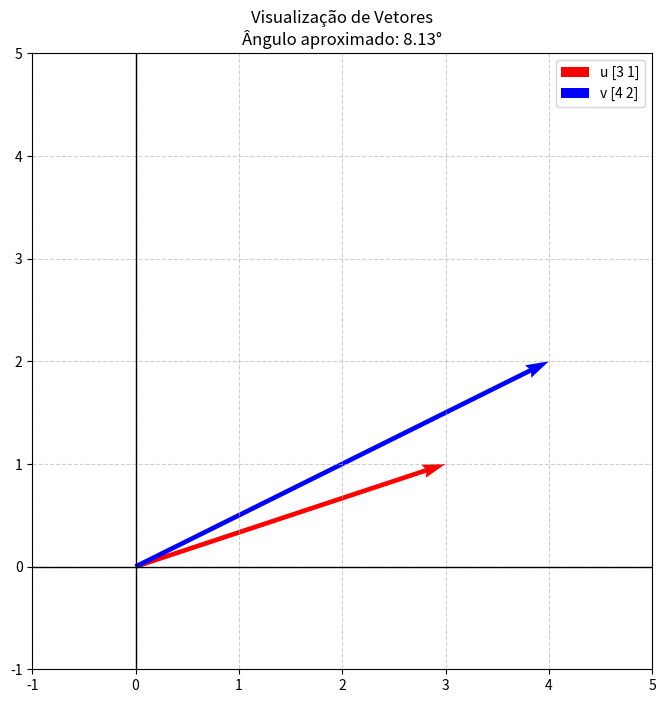

The script that saved this image:
import numpy as np
import matplotlib.pyplot as plt

# 1. Definição dos vetores
u = np.array([3, 1])
v = np.array([4, 2])

# 2. Cálculos Matemáticos
# Produto Escalar
produto_escalar = np.dot(u, v)

# Normas (comprimentos)
norma_u = np.linalg.norm(u)
norma_v = np.linalg.norm(v)

# Cosseno de teta (u.v / |u||v|)
cos_teta = produto_escalar / (norma_u * norma_v)

# Ângulo em radianos e graus
teta_rad = np.arccos(np.clip(cos_teta, -1.0, 1.0)) # clip evita erros numéricos
teta_graus = np.degrees(teta_rad)

# 3. Exibição dos resultados
print(f"--- Resultados dos Cálculos ---")
print(f"Produto Escalar: {produto_escalar}")
print(f"Norma de u: {norma_u:.4f}")
print(f"Norma de v: {norma_v:.4f}")
print(f"Cosseno de teta: {cos_teta:.4f}")
print(f"Ângulo entre os vetores: {teta_graus:.2f}°")

# 4. Visualização Gráfica
plt.figure(figsize=(8, 8))
origin = np.array([0, 0])

# Plotagem dos vetores
plt.quiver(0, 0, u[0], u[1], color='r', angles='xy', scale_units='xy', scale=1, label=f'u {u}')
plt.quiver(0, 0, v[0], v[1], color='b', angles='xy', scale_units='xy', scale=1, label=f'v {v}')

# Ajustes do gráfico
limite = max(np.max(u), np.max(v)) + 1
plt.xlim(-1, limite)
plt.ylim(-1, limite)
plt.axhline(0, color='black', linewidth=1)
plt.axvline(0, color='black', linewidth=1)
plt.grid(True, linestyle='--', alpha=0.6)
plt.legend()
plt.title(f"Visualização de Vetores\nÂngulo aproximado: {teta_graus:.2f}°")

plt.show()
